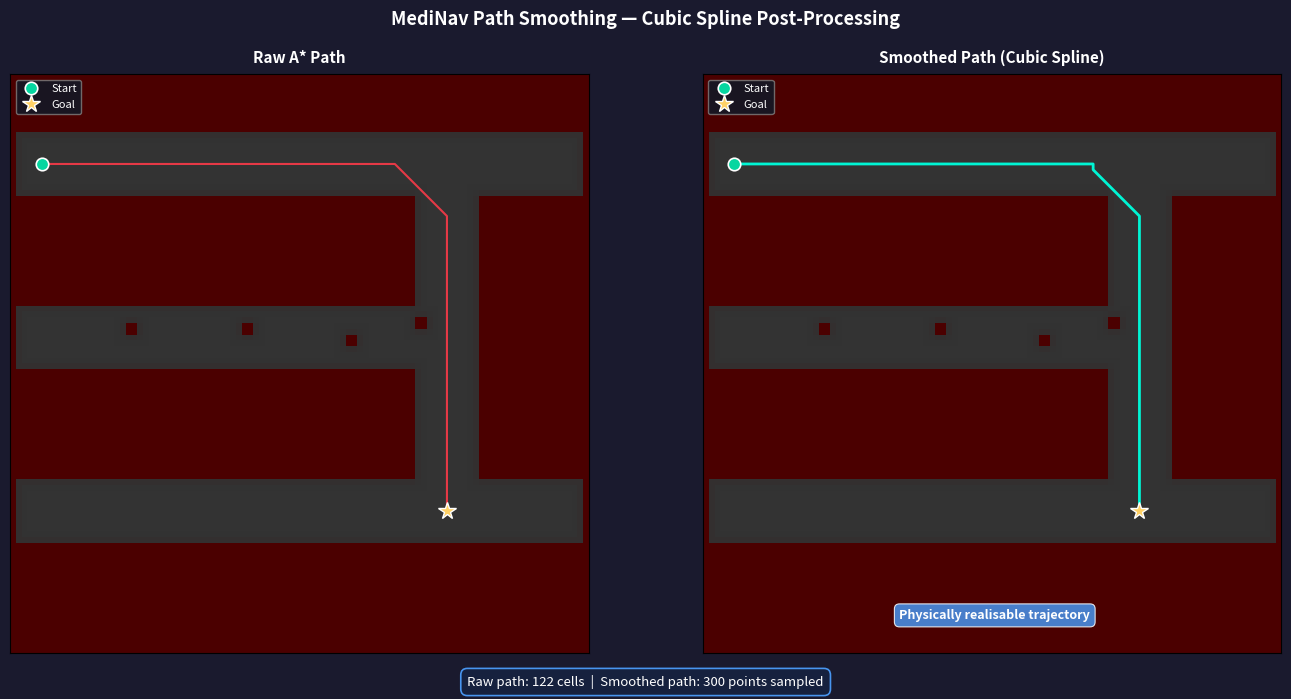
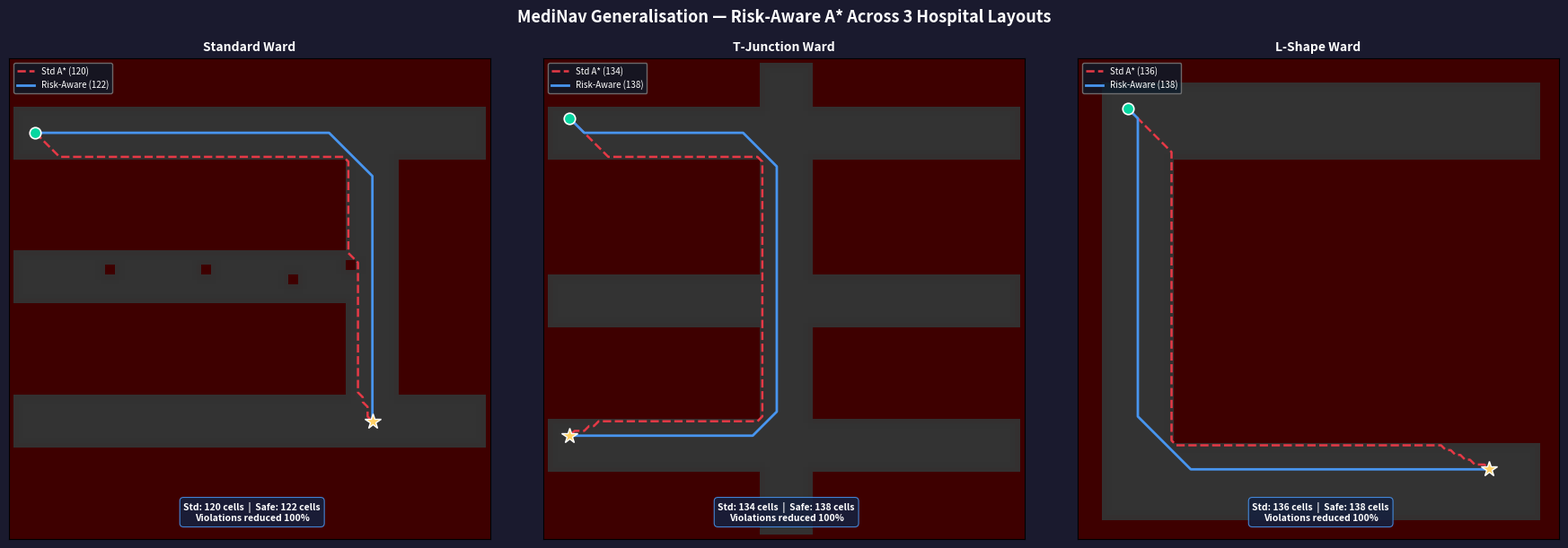

These charts were generated, in order, by the following Python code:
"""
MediNav — Path Smoothing + Multiple Hospital Layouts
planner/path_smooth.py

Outputs:
    outputs/path_smoothed.png   — raw vs cubic-spline smoothed path
    outputs/multi_layout.png    — 3 hospital layouts with both planners
"""

import heapq
import math
import os

import matplotlib
matplotlib.use("Agg")
import matplotlib.pyplot as plt
import numpy as np
from scipy.ndimage import distance_transform_edt
from scipy.interpolate import CubicSpline

os.makedirs("outputs", exist_ok=True)

# ===========================================================================
# Shared A* implementation
# ===========================================================================

def _h(a, b):
    return math.sqrt((a[0] - b[0]) ** 2 + (a[1] - b[1]) ** 2)

def astar(grid, risk_map, start, goal, lambda_weight=0.0):
    """
    A* with cost: f = g_dist + lambda*g_risk + h
    Returns list of (row, col) or None.
    """
    rows, cols = grid.shape
    open_heap = [(_h(start, goal), 0.0, 0.0, start[0], start[1])]
    best = {start: (0.0, 0.0)}
    came_from = {start: None}

    directions = [(-1, 0), (1, 0), (0, -1), (0, 1),
                  (-1, -1), (-1, 1), (1, -1), (1, 1)]

    while open_heap:
        f, g_d, g_r, r, c = heapq.heappop(open_heap)
        node = (r, c)

        if node == goal:
            path = []
            cur = goal
            while cur is not None:
                path.append(cur)
                cur = came_from[cur]
            path.reverse()
            return path

        if node in best:
            bd, br = best[node]
            if g_d > bd + 1e-9 or g_r > br + 1e-9:
                continue

        for dr, dc in directions:
            nr, nc = r + dr, c + dc
            if not (0 <= nr < rows and 0 <= nc < cols):
                continue
            if grid[nr, nc] == 1:
                continue

            nb = (nr, nc)
            step_d = math.sqrt(dr * dr + dc * dc)
            step_r = float(risk_map[nr, nc])
            new_gd = g_d + step_d
            new_gr = g_r + step_r

            new_f = new_gd + lambda_weight * new_gr + _h(nb, goal)
            if nb in best:
                bd, br = best[nb]
                old_f = bd + lambda_weight * br + _h(nb, goal)
                if new_f >= old_f - 1e-9:
                    continue

            best[nb] = (new_gd, new_gr)
            came_from[nb] = node
            heapq.heappush(open_heap, (new_f, new_gd, new_gr, nr, nc))

    return None


def build_risk_map(grid, alpha=1.5):
    """Wall-proximity risk map via distance transform."""
    free_mask = (grid == 0).astype(float)
    dist = distance_transform_edt(free_mask)
    risk = np.exp(-alpha * dist)
    return np.clip(risk, 0, 1)


# ===========================================================================
# PART 1 — Standard MediNav grid
# ===========================================================================

def build_standard_grid():
    g = np.ones((100, 100), dtype=int)
    g[10:21, 0:100] = 0
    g[70:81, 0:100] = 0
    g[20:71, 70:81] = 0
    g[40:51, 0:81]  = 0
    # border walls
    g[0, :]  = 1;  g[99, :] = 1
    g[:, 0]  = 1;  g[:, 99] = 1
    # equipment obstacles
    g[43:45, 20:22] = 1
    g[43:45, 40:42] = 1
    g[45:47, 58:60] = 1
    g[42:44, 70:72] = 1
    return g

np.random.seed(0)
grid_std = build_standard_grid()
risk_std  = build_risk_map(grid_std, alpha=1.5)

START = (15, 5)
GOAL  = (75, 75)

raw_path = astar(grid_std, risk_std, START, GOAL, lambda_weight=8.0)
if raw_path is None:
    raise RuntimeError("A* found no path on standard grid.")

# ---------------------------------------------------------------------------
# Cubic spline smoothing
# ---------------------------------------------------------------------------

raw_rows = np.array([p[0] for p in raw_path], dtype=float)
raw_cols = np.array([p[1] for p in raw_path], dtype=float)
t = np.linspace(0, 1, len(raw_path))

cs_r = CubicSpline(t, raw_rows)
cs_c = CubicSpline(t, raw_cols)

t_fine = np.linspace(0, 1, 300)
smooth_rows = cs_r(t_fine)
smooth_cols = cs_c(t_fine)

# Clamp to grid bounds
smooth_rows = np.clip(smooth_rows, 0, 99)
smooth_cols = np.clip(smooth_cols, 0, 99)

# Remove points that land on walls
valid = [
    (int(round(r)), int(round(c)))
    for r, c in zip(smooth_rows, smooth_cols)
    if grid_std[int(round(r)), int(round(c))] == 0
]
smooth_path_r = [p[0] for p in valid]
smooth_path_c = [p[1] for p in valid]

print(f"[Part 1] Raw path    : {len(raw_path)} cells")
print(f"[Part 1] Smoothed    : {len(valid)} points sampled")

# ---------------------------------------------------------------------------
# Plot Part 1 — path_smoothed.png
# ---------------------------------------------------------------------------

H, W = 100, 100
fig1, axes1 = plt.subplots(1, 2, figsize=(14, 7))
fig1.patch.set_facecolor("#1a1a2e")

wall_disp = np.where(grid_std == 1, 0.0, 0.2)

risk_rgba = np.zeros((H, W, 4), dtype=float)
risk_rgba[:, :, 0] = risk_std
risk_rgba[:, :, 3] = risk_std * 0.3

for ax, title, path_r, path_c, color, lw, annotation in [
    (axes1[0], "Raw A* Path",
     raw_rows, raw_cols, "#e63946", 1.5, None),
    (axes1[1], "Smoothed Path (Cubic Spline)",
     smooth_path_r, smooth_path_c, "#00f5d4", 2.0,
     "Physically realisable trajectory"),
]:
    ax.imshow(wall_disp, cmap="gray", vmin=0, vmax=1,
              origin="upper", interpolation="nearest")
    ax.imshow(risk_rgba, origin="upper", interpolation="nearest")
    ax.plot(path_c, path_r, color=color, linewidth=lw, zorder=5,
            solid_capstyle="round")
    ax.plot(START[1], START[0], "o", color="#06d6a0", markersize=9,
            markeredgecolor="white", markeredgewidth=1.2, zorder=6, label="Start")
    ax.plot(GOAL[1],  GOAL[0],  "*", color="#ffd166", markersize=13,
            markeredgecolor="white", markeredgewidth=1.0, zorder=6, label="Goal")
    if annotation:
        ax.text(50, 93, annotation, ha="center", va="center", fontsize=9,
                color="white", fontweight="bold",
                bbox=dict(boxstyle="round,pad=0.4", facecolor="#4895ef",
                          alpha=0.85, edgecolor="white", linewidth=0.8))
    ax.set_title(title, color="white", fontsize=11, fontweight="bold", pad=8)
    ax.set_xlim(-0.5, W - 0.5)
    ax.set_ylim(H - 0.5, -0.5)
    ax.set_xticks([]); ax.set_yticks([])
    ax.set_facecolor("#0d1b2a")
    ax.legend(loc="upper left", fontsize=8,
              facecolor="#0d1b2a", edgecolor="gray", labelcolor="white")

fig1.suptitle("MediNav Path Smoothing — Cubic Spline Post-Processing",
              color="white", fontsize=13, fontweight="bold", y=0.98)
fig1.text(0.5, 0.01,
          f"Raw path: {len(raw_path)} cells  |  Smoothed path: {len(valid)} points sampled",
          ha="center", va="bottom", fontsize=9.5, color="white",
          bbox=dict(boxstyle="round,pad=0.5", facecolor="#16213e",
                    edgecolor="#4895ef", linewidth=1.2))

plt.tight_layout(rect=[0, 0.04, 1, 0.96])
fig1.savefig("outputs/path_smoothed.png", dpi=150, bbox_inches="tight",
             facecolor=fig1.get_facecolor())
plt.close(fig1)
print("Saved → outputs/path_smoothed.png")


# ===========================================================================
# PART 2 — Multiple Hospital Layouts
# ===========================================================================

def add_border(g):
    g[0, :] = 1;  g[99, :] = 1
    g[:, 0] = 1;  g[:, 99] = 1
    return g

# Layout 1 — Standard Ward
def layout_standard():
    g = np.ones((100, 100), dtype=int)
    g[10:21, 0:100] = 0
    g[70:81, 0:100] = 0
    g[20:71, 70:81] = 0
    g[40:51, 0:81]  = 0
    g[43:45, 20:22] = 1
    g[43:45, 40:42] = 1
    g[45:47, 58:60] = 1
    g[42:44, 70:72] = 1
    return add_border(g)

# Layout 2 — T-Junction Ward
def layout_tjunction():
    g = np.ones((100, 100), dtype=int)
    g[45:56, 0:100] = 0   # central horizontal corridor
    g[0:46,  45:56] = 0   # vertical top
    g[45:100,45:56] = 0   # vertical bottom
    g[10:21, 0:46]  = 0   # top left wing
    g[75:86, 0:46]  = 0   # bottom left wing
    g[10:21, 55:100]= 0   # top right wing
    g[75:86, 55:100]= 0   # bottom right wing
    return add_border(g)

# Layout 3 — L-Shape Ward
def layout_lshape():
    g = np.ones((100, 100), dtype=int)
    g[5:96,  5:20]  = 0   # left vertical corridor
    g[80:96, 5:96]  = 0   # bottom horizontal corridor
    g[5:21,  5:96]  = 0   # top horizontal corridor
    return add_border(g)

layouts = [
    ("Standard Ward",  layout_standard(), (15, 5),  (75, 75)),
    ("T-Junction Ward",layout_tjunction(),(12, 5),  (78, 5)),
    ("L-Shape Ward",   layout_lshape(),   (10, 10), (85, 85)),
]

fig2, axes2 = plt.subplots(1, 3, figsize=(18, 6))
fig2.patch.set_facecolor("#1a1a2e")

for ax, (name, g, s, goal) in zip(axes2, layouts):
    risk = build_risk_map(g, alpha=1.5)

    p_std  = astar(g, risk, s, goal, lambda_weight=0.0)
    p_safe = astar(g, risk, s, goal, lambda_weight=8.0)

    if p_std is None:
        print(f"WARNING: Standard A* found no path for '{name}'")
    if p_safe is None:
        print(f"WARNING: Risk-Aware A* found no path for '{name}'")

    # Count safety violations = cells with risk > 0.5
    def violations(path, risk_map):
        if path is None:
            return 0
        return sum(1 for r, c in path if risk_map[r, c] > 0.05)

    viol_std  = violations(p_std,  risk)
    viol_safe = violations(p_safe, risk)
    viol_reduction = (
        (viol_std - viol_safe) / viol_std * 100
        if viol_std > 0 else 0.0
    )
    len_std  = len(p_std)  if p_std  else 0
    len_safe = len(p_safe) if p_safe else 0

    print(f"[{name}] Std: {len_std} cells, {viol_std} violations | "
          f"Safe: {len_safe} cells, {viol_safe} violations | "
          f"Violations reduced: {viol_reduction:.1f}%")

    # Draw map
    wall_disp = np.where(g == 1, 0.0, 0.2)
    ax.imshow(wall_disp, cmap="gray", vmin=0, vmax=1,
              origin="upper", interpolation="nearest")

    # Risk overlay
    r_rgba = np.zeros((100, 100, 4), dtype=float)
    r_rgba[:, :, 0] = risk
    r_rgba[:, :, 3] = risk * 0.25
    ax.imshow(r_rgba, origin="upper", interpolation="nearest")

    # Paths
    if p_std:
        ax.plot([c for _, c in p_std], [r for r, _ in p_std],
                color="#e63946", linewidth=1.8, linestyle="--",
                zorder=5, label=f"Std A* ({len_std})")
    if p_safe:
        ax.plot([c for _, c in p_safe], [r for r, _ in p_safe],
                color="#4895ef", linewidth=2.0, linestyle="-",
                zorder=6, label=f"Risk-Aware ({len_safe})")

    # Start / goal
    ax.plot(s[1],    s[0],    "o", color="#06d6a0", markersize=9,
            markeredgecolor="white", markeredgewidth=1.2, zorder=7)
    ax.plot(goal[1], goal[0], "*", color="#ffd166", markersize=13,
            markeredgecolor="white", markeredgewidth=1.0, zorder=7)

    # Stats annotation
    stats = (f"Std: {len_std} cells  |  Safe: {len_safe} cells\n"
             f"Violations reduced {viol_reduction:.0f}%")
    ax.text(50, 94, stats, ha="center", va="center", fontsize=7.5,
            color="white", fontweight="bold",
            bbox=dict(boxstyle="round,pad=0.4", facecolor="#16213e",
                      alpha=0.88, edgecolor="#4895ef", linewidth=0.8))

    ax.set_title(f"{name}", color="white", fontsize=10, fontweight="bold", pad=6)
    ax.set_xlim(-0.5, 99.5); ax.set_ylim(99.5, -0.5)
    ax.set_xticks([]); ax.set_yticks([])
    ax.set_facecolor("#0d1b2a")
    ax.legend(loc="upper left", fontsize=7,
              facecolor="#0d1b2a", edgecolor="gray", labelcolor="white")

fig2.suptitle(
    "MediNav Generalisation — Risk-Aware A* Across 3 Hospital Layouts",
    color="white", fontsize=13, fontweight="bold", y=1.01
)
plt.tight_layout()
fig2.savefig("outputs/multi_layout.png", dpi=150, bbox_inches="tight",
             facecolor=fig2.get_facecolor())
plt.close(fig2)
print("Saved → outputs/multi_layout.png")
